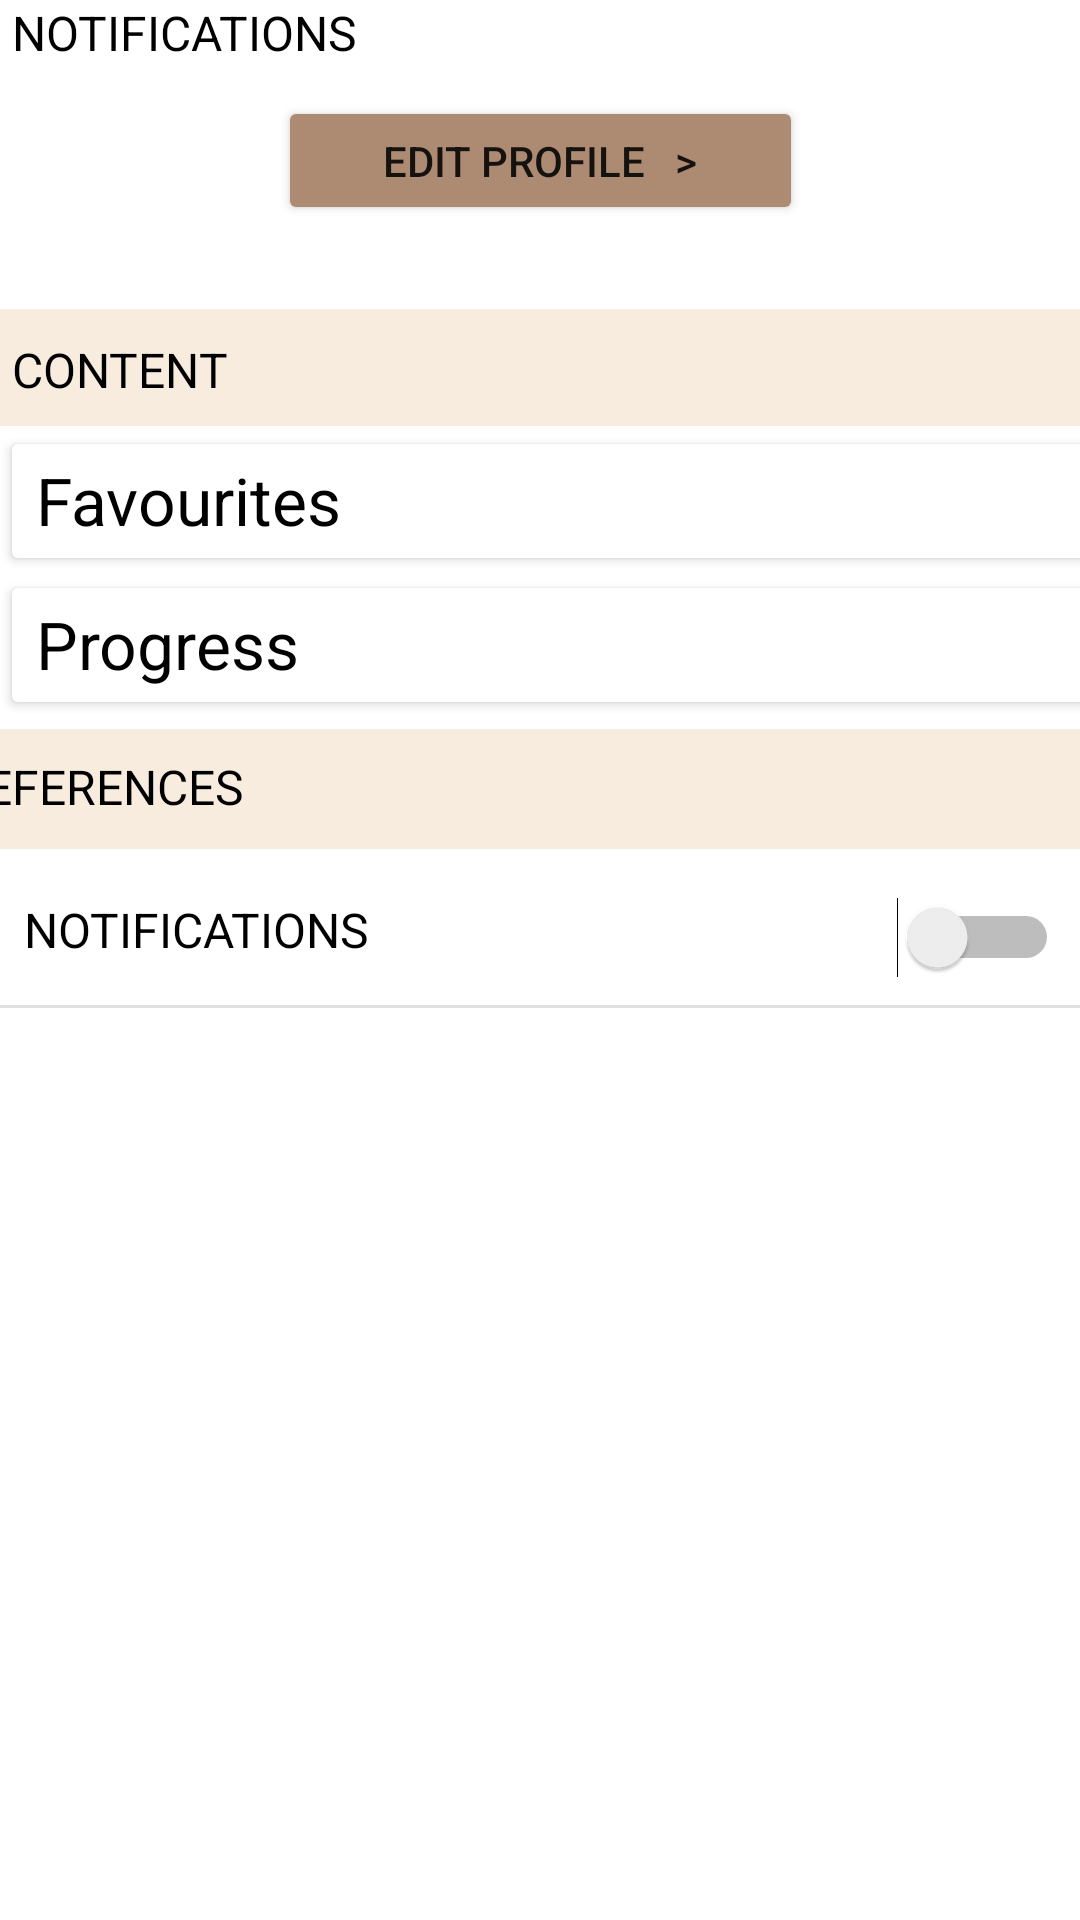

Layout XML and referenced resources for this Android screen:
<!-- AndroidManifest.xml: application theme Theme.BookTracker -->
<!-- res/layout/activity_settings.xml -->
<?xml version="1.0" encoding="utf-8"?>
<androidx.constraintlayout.widget.ConstraintLayout xmlns:android="http://schemas.android.com/apk/res/android"
    xmlns:app="http://schemas.android.com/apk/res-auto"
    xmlns:tools="http://schemas.android.com/tools"
    android:layout_width="match_parent"
    android:layout_height="match_parent"
    android:background="@color/white"
    tools:context=".Settings">

    <TextView
        android:id="@+id/textView6"
        android:layout_width="wrap_content"
        android:layout_height="wrap_content"
        android:text="NOTIFICATIONS"
        android:textColor="#000000"
        android:textSize="16sp"
        app:layout_constraintEnd_toEndOf="parent"
        app:layout_constraintHorizontal_bias="0.016"
        app:layout_constraintStart_toStartOf="parent"
        tools:layout_editor_absoluteY="774dp" />

    <ImageView
        android:id="@+id/imageView"
        android:layout_width="wrap_content"
        android:layout_height="wrap_content"
        app:layout_constraintEnd_toEndOf="parent"
        app:layout_constraintStart_toStartOf="parent"
        app:layout_constraintTop_toTopOf="parent"
        tools:srcCompat="@tools:sample/avatars" />

    <Button
        android:id="@+id/signupBtn"
        android:layout_width="175dp"
        android:layout_height="43dp"
        android:layout_marginTop="32dp"
        android:backgroundTint="#AD8B73"
        android:text="EDIT PROFILE   >"
        app:cornerRadius="70px"
        app:layout_constraintEnd_toEndOf="parent"
        app:layout_constraintStart_toStartOf="parent"
        app:layout_constraintTop_toBottomOf="@+id/imageView" />

    <View
        android:id="@+id/view2"
        android:layout_width="407dp"
        android:layout_height="39dp"
        android:layout_marginTop="28dp"
        android:background="#F7ECDE"
        app:layout_constraintStart_toStartOf="parent"
        app:layout_constraintTop_toBottomOf="@+id/signupBtn" />

    <View
        android:id="@+id/view4"
        android:layout_width="411dp"
        android:layout_height="40dp"
        android:layout_marginTop="168dp"
        android:background="#F7ECDE"
        app:layout_constraintEnd_toEndOf="parent"
        app:layout_constraintStart_toStartOf="parent"
        app:layout_constraintTop_toBottomOf="@+id/signupBtn" />

    <TextView
        android:id="@+id/textView16"
        android:layout_width="wrap_content"
        android:layout_height="wrap_content"
        android:layout_marginStart="4dp"
        android:text="CONTENT"
        android:textColor="#000000"
        android:textSize="16sp"
        app:layout_constraintBottom_toBottomOf="@+id/view2"
        app:layout_constraintStart_toStartOf="parent"
        app:layout_constraintTop_toTopOf="@+id/view2"
        app:layout_constraintVertical_bias="0.529" />

    <TextView
        android:id="@+id/textView17"
        android:layout_width="wrap_content"
        android:layout_height="wrap_content"
        android:layout_marginBottom="10dp"
        android:text="PREFERENCES"
        android:textColor="#000000"
        android:textSize="16sp"
        app:layout_constraintBottom_toBottomOf="@+id/view4"
        app:layout_constraintEnd_toEndOf="@+id/view4"
        app:layout_constraintHorizontal_bias="0.0"
        app:layout_constraintStart_toStartOf="@+id/view4"
        app:layout_constraintTop_toTopOf="@+id/view4"
        app:layout_constraintVertical_bias="1.0" />

    <TextView
        android:id="@+id/textView18"
        android:layout_width="wrap_content"
        android:layout_height="wrap_content"
        android:layout_marginStart="8dp"
        android:layout_marginTop="16dp"
        android:text="NOTIFICATIONS"
        android:textColor="#000000"
        android:textSize="16sp"
        app:layout_constraintStart_toStartOf="parent"
        app:layout_constraintTop_toBottomOf="@+id/view4" />

    <Button
        android:id="@+id/button"
        android:layout_width="417dp"
        android:layout_height="50dp"
        android:backgroundTint="#FFFFFF"
        android:gravity="start"
        android:text="Favourites"
        android:textAlignment="textStart"
        android:textAppearance="@style/TextAppearance.AppCompat.Display1"
        android:textColor="#000000"
        android:textSize="22sp"
        android:typeface="sans"
        app:icon="@drawable/ic_baseline_favorite_border_24"
        app:iconPadding="10dp"
        app:iconTint="#040303"
        app:layout_constraintEnd_toEndOf="parent"
        app:layout_constraintHorizontal_bias="0.0"
        app:layout_constraintStart_toStartOf="parent"
        app:layout_constraintTop_toBottomOf="@+id/view2" />

    <Button
        android:id="@+id/btnGoal"
        android:layout_width="417dp"
        android:layout_height="50dp"
        android:layout_marginTop="48dp"
        android:backgroundTint="#FFFFFF"
        android:gravity="start"
        android:text="Progress"
        android:textAlignment="textStart"
        android:textAppearance="@style/TextAppearance.AppCompat.Display1"
        android:textColor="#000000"
        android:textSize="22sp"
        android:typeface="sans"
        app:icon="@drawable/ic_baseline_timeline_24"
        app:iconPadding="10dp"
        app:iconTint="#040303"
        app:layout_constraintEnd_toEndOf="parent"
        app:layout_constraintHorizontal_bias="0.0"
        app:layout_constraintStart_toStartOf="parent"
        app:layout_constraintTop_toBottomOf="@+id/view2" />

    <Switch
        android:id="@+id/switch2"
        android:layout_width="wrap_content"
        android:layout_height="wrap_content"
        android:layout_marginStart="166dp"
        android:layout_marginTop="16dp"
        app:layout_constraintEnd_toEndOf="parent"
        app:layout_constraintHorizontal_bias="0.589"
        app:layout_constraintStart_toEndOf="@+id/textView18"
        app:layout_constraintTop_toBottomOf="@+id/view4" />

    <View
        android:id="@+id/divider2"
        android:layout_width="409dp"
        android:layout_height="1dp"
        android:layout_marginTop="52dp"
        android:background="?android:attr/listDivider"
        app:layout_constraintEnd_toEndOf="parent"
        app:layout_constraintHorizontal_bias="1.0"
        app:layout_constraintStart_toStartOf="parent"
        app:layout_constraintTop_toBottomOf="@+id/view4" />


</androidx.constraintlayout.widget.ConstraintLayout>
<!-- resources referenced by this layout -->
<resources>
  <color name="white">#FFFFFFFF</color>
  <style name="Theme.BookTracker" parent="Theme.MaterialComponents.DayNight.DarkActionBar">
          
          <item name="colorPrimary">@color/brown</item>
          <item name="colorPrimaryVariant">@color/purple_700</item>
          <item name="colorOnPrimary">@color/white</item>
          
          <item name="colorSecondary">@color/teal_200</item>
          <item name="colorSecondaryVariant">@color/teal_700</item>
          <item name="colorOnSecondary">@color/black</item>
          
          <item name="android:statusBarColor" tools:targetApi="l">?attr/colorPrimaryVariant</item>
          
      </style>
  <color name="brown">#AD8B73</color>
  <color name="purple_700">#AD8B73</color>
  <color name="teal_200">#9D5C0D</color>
  <color name="teal_700">#FF018786</color>
  <color name="black">#FF000000</color>
</resources>
